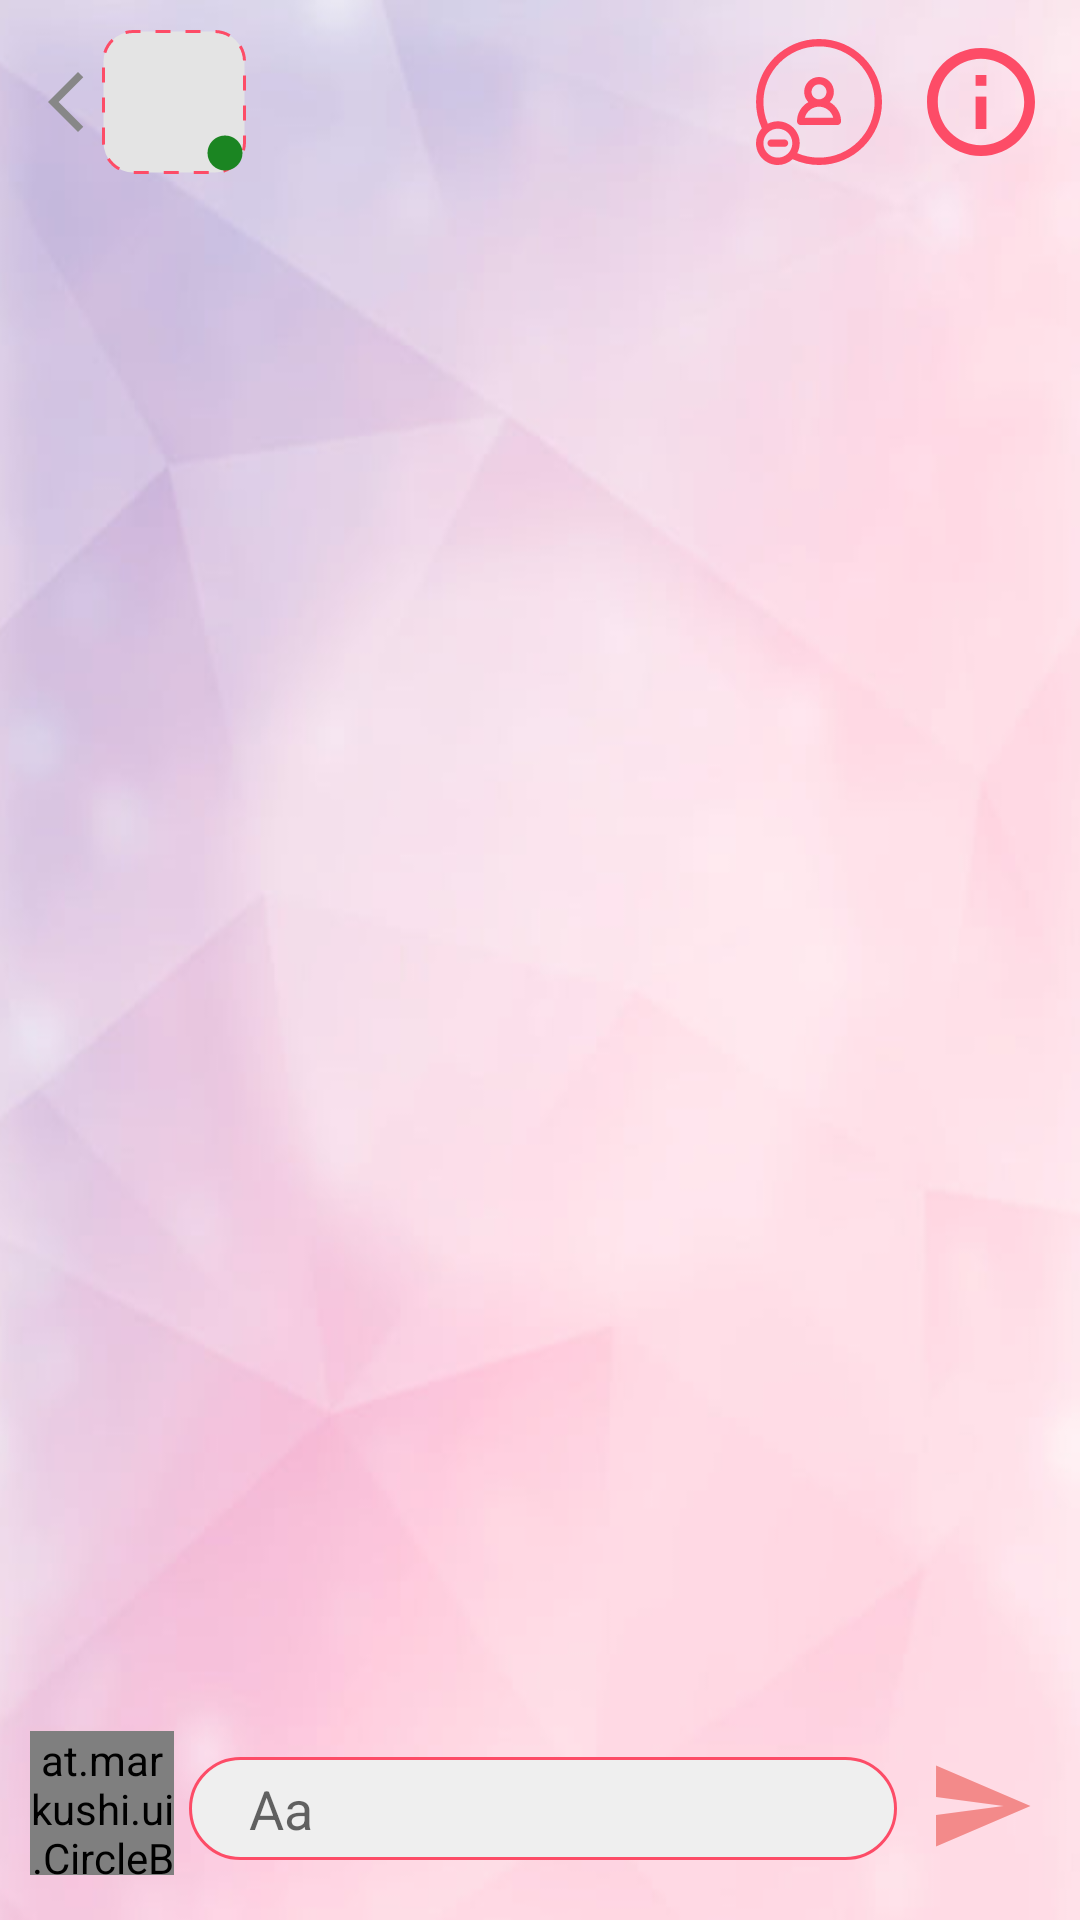

The Android layout XML behind this screen, and the referenced resources:
<!-- AndroidManifest.xml: application theme Theme.FinalProject -->
<!-- res/layout/activity_chat.xml -->
<?xml version="1.0" encoding="utf-8"?>
<androidx.constraintlayout.widget.ConstraintLayout xmlns:android="http://schemas.android.com/apk/res/android"
    xmlns:app="http://schemas.android.com/apk/res-auto"
    xmlns:tools="http://schemas.android.com/tools"
    android:layout_width="match_parent"
    android:layout_height="match_parent"
    android:background="@drawable/background"
    android:clickable="true"
    tools:context=".screen.chat.ChatActivity">

    <ImageView
        android:id="@+id/image_view_chat_back"
        android:layout_width="24dp"
        android:layout_height="24dp"
        android:layout_marginStart="10dp"
        android:src="@drawable/ic_back"
        app:layout_constraintBottom_toBottomOf="@+id/layout_chat_room_avatar"
        app:layout_constraintStart_toStartOf="parent"
        app:layout_constraintTop_toTopOf="@+id/layout_chat_room_avatar" />

    <ImageView
        android:id="@+id/image_view_chat_info"
        android:layout_width="wrap_content"
        android:layout_height="wrap_content"
        android:layout_marginEnd="15dp"
        android:src="@drawable/ic_info"
        app:layout_constraintBottom_toBottomOf="@+id/layout_chat_room_avatar"
        app:layout_constraintEnd_toEndOf="parent"
        app:layout_constraintTop_toTopOf="@+id/layout_chat_room_avatar" />

    <ImageView
        android:id="@+id/image_view_chat_unmatched"
        android:layout_width="wrap_content"
        android:layout_height="wrap_content"
        android:layout_marginEnd="15dp"
        android:src="@drawable/ic_unmatched"
        app:layout_constraintBottom_toBottomOf="@+id/image_view_chat_info"
        app:layout_constraintEnd_toStartOf="@+id/image_view_chat_info"
        app:layout_constraintTop_toTopOf="@+id/image_view_chat_info" />

    <at.markushi.ui.CircleButton
        android:id="@+id/button_chat_send_photo"
        android:layout_width="48dp"
        android:layout_height="48dp"
        android:layout_marginStart="10dp"
        android:layout_marginBottom="15dp"
        android:src="@drawable/ic_image"
        app:cb_color="#FD4C67"
        app:layout_constraintBottom_toBottomOf="parent"
        app:layout_constraintStart_toStartOf="parent" />

    <EditText
        android:id="@+id/edit_text_chat_text"
        android:layout_width="0dp"
        android:layout_height="wrap_content"
        android:layout_marginStart="5dp"
        android:layout_marginEnd="10dp"
        android:layout_marginBottom="5dp"
        android:background="@drawable/background_chat_text"
        android:clickable="true"
        android:ems="10"
        android:hint="Aa"
        android:inputType="textMultiLine|textPersonName"
        android:paddingStart="20dp"
        android:paddingTop="5dp"
        android:paddingEnd="40dp"
        android:paddingBottom="5dp"
        android:textColor="#575757"
        android:textSize="18sp"
        app:layout_constraintBottom_toBottomOf="@+id/button_chat_send_photo"
        app:layout_constraintEnd_toStartOf="@+id/image_view_send_message"
        app:layout_constraintStart_toEndOf="@+id/button_chat_send_photo" />

    <ImageView
        android:id="@+id/image_view_send_message"
        android:layout_width="wrap_content"
        android:layout_height="wrap_content"
        android:layout_marginEnd="15dp"
        android:clickable="false"
        android:src="@drawable/ic_send"
        app:layout_constraintBottom_toBottomOf="@+id/edit_text_chat_text"
        app:layout_constraintEnd_toEndOf="parent"
        app:tint="#F38A8A" />

    <LinearLayout
        android:id="@+id/linear_layout_chat_status"
        android:layout_width="0dp"
        android:layout_height="0dp"
        android:layout_marginStart="5dp"
        android:layout_marginEnd="20dp"
        android:gravity="center_vertical"
        android:orientation="vertical"
        app:layout_constraintBottom_toBottomOf="@+id/layout_chat_room_avatar"
        app:layout_constraintEnd_toStartOf="@+id/image_view_chat_unmatched"
        app:layout_constraintStart_toEndOf="@+id/layout_chat_room_avatar"
        app:layout_constraintTop_toTopOf="@+id/layout_chat_room_avatar">

        <TextView
            android:id="@+id/text_view_chat_name"
            android:layout_width="match_parent"
            android:layout_height="20dp"
            android:ellipsize="end"
            android:maxLines="1"
            android:textColor="#575757"
            android:textSize="16sp"
            android:textStyle="bold" />

        <TextView
            android:id="@+id/text_view_chat_status"
            android:layout_width="match_parent"
            android:layout_height="18dp"
            android:textColor="#838383" />
    </LinearLayout>

    <androidx.recyclerview.widget.RecyclerView
        android:id="@+id/recycler_view_chat_messages"
        android:layout_width="match_parent"
        android:layout_height="0dp"
        android:layout_marginTop="10dp"
        android:layout_marginBottom="10dp"
        app:layout_constraintBottom_toTopOf="@+id/edit_text_chat_text"
        app:layout_constraintEnd_toEndOf="parent"
        app:layout_constraintStart_toStartOf="parent"
        app:layout_constraintTop_toBottomOf="@+id/layout_chat_room_avatar" />

    <RelativeLayout
        android:id="@+id/layout_chat_room_avatar"
        android:layout_width="wrap_content"
        android:layout_height="wrap_content"
        android:layout_marginTop="10dp"
        app:layout_constraintStart_toEndOf="@+id/image_view_chat_back"
        app:layout_constraintTop_toTopOf="parent">

        <com.google.android.material.imageview.ShapeableImageView
            android:id="@+id/image_view_chat_avatar"
            android:layout_width="48dp"
            android:layout_height="48dp"
            app:shapeAppearance="@style/Circular"
            app:srcCompat="@drawable/background_add_photo" />

        <ImageView
            android:id="@+id/image_view_chat_room_status"
            android:layout_width="wrap_content"
            android:layout_height="wrap_content"
            android:layout_alignParentEnd="false"
            android:layout_marginStart="34dp"
            android:layout_marginTop="34dp"
            android:src="@drawable/ic_circle_chat_room" />
    </RelativeLayout>

</androidx.constraintlayout.widget.ConstraintLayout>
<!-- resources referenced by this layout -->
<resources>
  <!-- drawable background: png bitmap (drawable, 99604 bytes) -->
  <!-- drawable background_add_photo (drawable) -->
  <?xml version="1.0" encoding="utf-8"?>
  <shape xmlns:android="http://schemas.android.com/apk/res/android">
      <corners android:radius="10dp" />
      <solid android:color="#E4E4E4" />
      <stroke android:width="1dp"
          android:color="#FD4C67"
          android:dashWidth="5dp"
          android:dashGap="5dp" />
  </shape>
  <!-- drawable background_chat_text (drawable) -->
  <?xml version="1.0" encoding="utf-8"?>
  <shape xmlns:android="http://schemas.android.com/apk/res/android">
      <corners android:radius="20dp" />
      <solid android:color="#EFEFEF" />
      <stroke android:width="1dp"
          android:color="#FD4C67"/>
  </shape>
  <!-- drawable ic_back (drawable) -->
  <vector android:height="36dp" android:tint="#878787"
      android:viewportHeight="24" android:viewportWidth="24"
      android:width="36dp" xmlns:android="http://schemas.android.com/apk/res/android">
      <path android:fillColor="@android:color/white" android:pathData="M17.77,3.77l-1.77,-1.77l-10,10l10,10l1.77,-1.77l-8.23,-8.23z"/>
  </vector>
  <!-- drawable ic_circle_chat_room (drawable) -->
  <vector android:height="14dp" android:tint="#1B8522"
      android:viewportHeight="24" android:viewportWidth="24"
      android:width="14dp" xmlns:android="http://schemas.android.com/apk/res/android">
      <path android:fillColor="@android:color/white" android:pathData="M12,2C6.47,2 2,6.47 2,12s4.47,10 10,10 10,-4.47 10,-10S17.53,2 12,2z"/>
  </vector>
  <!-- drawable ic_image (drawable) -->
  <vector android:height="21dp" android:tint="#FFFFFF"
      android:viewportHeight="24" android:viewportWidth="24"
      android:width="21dp" xmlns:android="http://schemas.android.com/apk/res/android">
      <path android:fillColor="@android:color/white" android:pathData="M21,19V5c0,-1.1 -0.9,-2 -2,-2H5c-1.1,0 -2,0.9 -2,2v14c0,1.1 0.9,2 2,2h14c1.1,0 2,-0.9 2,-2zM8.5,13.5l2.5,3.01L14.5,12l4.5,6H5l3.5,-4.5z"/>
  </vector>
  <!-- drawable ic_info (drawable) -->
  <vector android:height="36dp" android:viewportHeight="426.667"
      android:viewportWidth="426.667" android:width="36dp" xmlns:android="http://schemas.android.com/apk/res/android">
      <path android:fillColor="#FD4C67" android:pathData="M192,192h42.667v128h-42.667z"/>
      <path android:fillColor="#FD4C67" android:pathData="M213.333,0C95.467,0 0,95.467 0,213.333s95.467,213.333 213.333,213.333S426.667,331.2 426.667,213.333S331.2,0 213.333,0zM213.333,384c-94.08,0 -170.667,-76.587 -170.667,-170.667S119.253,42.667 213.333,42.667S384,119.253 384,213.333S307.413,384 213.333,384z"/>
      <path android:fillColor="#FD4C67" android:pathData="M192,106.667h42.667v42.667h-42.667z"/>
  </vector>
  <!-- drawable ic_send (drawable) -->
  <vector android:autoMirrored="true" android:height="36dp"
      android:tint="#FD4C67" android:viewportHeight="24"
      android:viewportWidth="24" android:width="36dp" xmlns:android="http://schemas.android.com/apk/res/android">
      <path android:fillColor="@android:color/white" android:pathData="M2.01,21L23,12 2.01,3 2,10l15,2 -15,2z"/>
  </vector>
  <style name="Theme.FinalProject" parent="Theme.MaterialComponents.DayNight.NoActionBar">
          
          <item name="colorPrimary">@color/purple_500</item>
          <item name="colorPrimaryVariant">@color/purple_700</item>
          <item name="colorOnPrimary">@color/white</item>
          
          <item name="colorSecondary">@color/teal_200</item>
          <item name="colorSecondaryVariant">@color/teal_700</item>
          <item name="colorOnSecondary">@color/black</item>
          
          <item name="android:statusBarColor" tools:targetApi="l">?attr/colorPrimaryVariant</item>
          
      </style>
  <color name="purple_500">#FF6200EE</color>
  <color name="purple_700">#FF3700B3</color>
  <color name="white">#FFFFFFFF</color>
  <color name="teal_200">#FF03DAC5</color>
  <color name="teal_700">#FF018786</color>
  <color name="black">#FF000000</color>
</resources>
